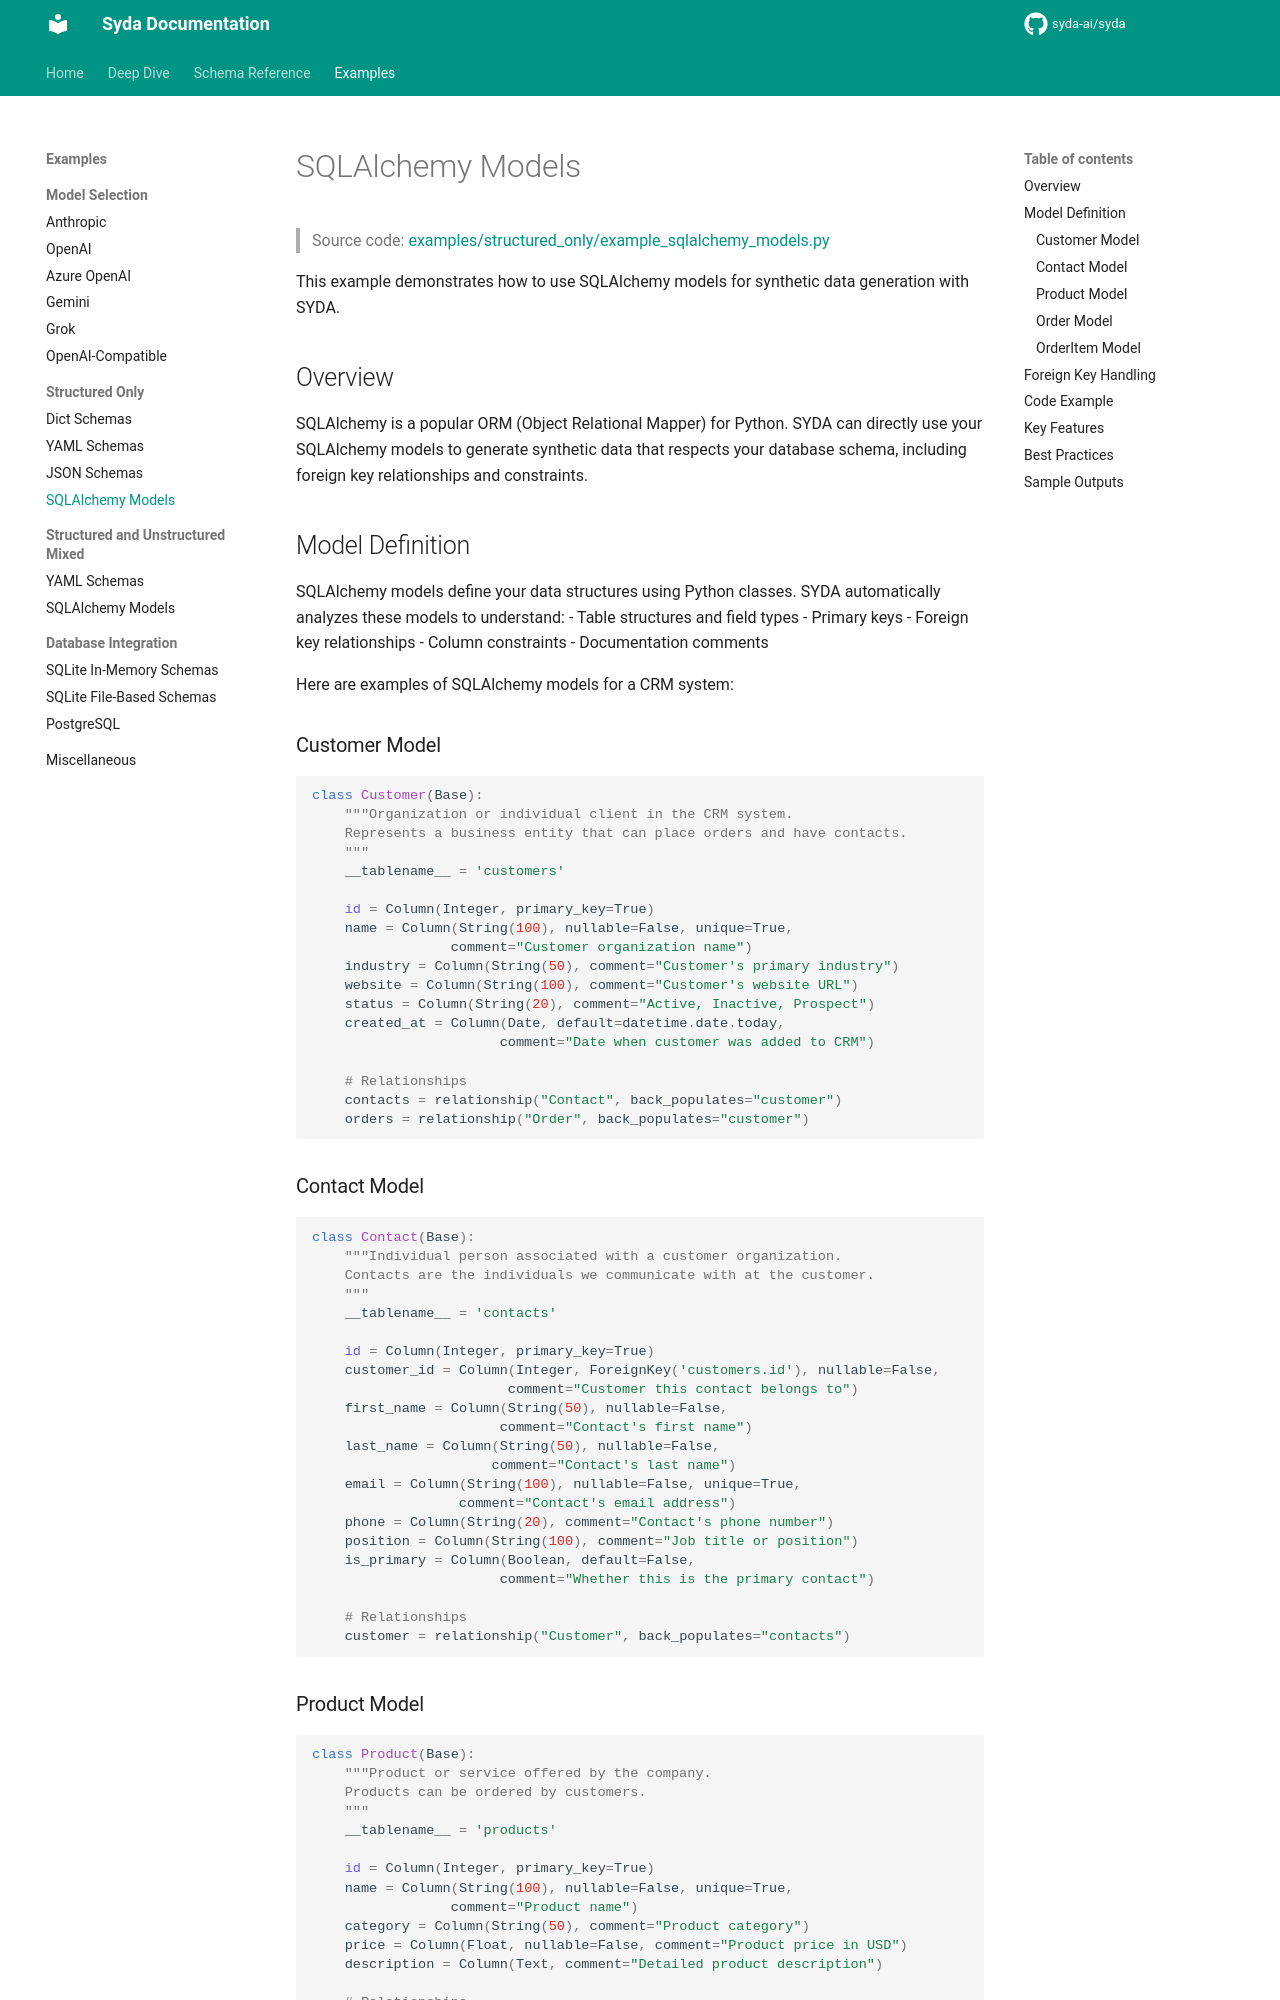

repository: syda-ai/syda · page: examples/structured_only/sqlalchemy_models/index.html · generator: mkdocs

---
title: SQLAlchemy Models for Synthetic Data | Syda Examples
description: Generate synthetic test data directly from your SQLAlchemy models with AI - maintain database schema integrity, foreign key relationships, and constraints automatically.
keywords:
  - SQLAlchemy synthetic data
  - ORM data generation
  - database model testing
  - SQLAlchemy AI data
  - synthetic database data
  - test data from models
  - database schema generation
---

# SQLAlchemy Models

> Source code: [examples/structured_only/example_sqlalchemy_models.py](https://github.com/syda-ai/syda/blob/main/examples/structured_only/example_sqlalchemy_models.py)

This example demonstrates how to use SQLAlchemy models for synthetic data generation with SYDA.

## Overview

SQLAlchemy is a popular ORM (Object Relational Mapper) for Python. SYDA can directly use your SQLAlchemy models to generate synthetic data that respects your database schema, including foreign key relationships and constraints.

## Model Definition

SQLAlchemy models define your data structures using Python classes. SYDA automatically analyzes these models to understand:
- Table structures and field types
- Primary keys
- Foreign key relationships
- Column constraints
- Documentation comments

Here are examples of SQLAlchemy models for a CRM system:

### Customer Model

```python
class Customer(Base):
    """Organization or individual client in the CRM system.
    Represents a business entity that can place orders and have contacts.
    """
    __tablename__ = 'customers'
    
    id = Column(Integer, primary_key=True)
    name = Column(String(100), nullable=False, unique=True, 
                 comment="Customer organization name")
    industry = Column(String(50), comment="Customer's primary industry")
    website = Column(String(100), comment="Customer's website URL")
    status = Column(String(20), comment="Active, Inactive, Prospect")
    created_at = Column(Date, default=datetime.date.today,
                       comment="Date when customer was added to CRM")
    
    # Relationships
    contacts = relationship("Contact", back_populates="customer")
    orders = relationship("Order", back_populates="customer")
```

### Contact Model

```python
class Contact(Base):
    """Individual person associated with a customer organization.
    Contacts are the individuals we communicate with at the customer.
    """
    __tablename__ = 'contacts'
    
    id = Column(Integer, primary_key=True)
    customer_id = Column(Integer, ForeignKey('customers.id'), nullable=False,
                        comment="Customer this contact belongs to")
    first_name = Column(String(50), nullable=False, 
                       comment="Contact's first name")
    last_name = Column(String(50), nullable=False, 
                      comment="Contact's last name")
    email = Column(String(100), nullable=False, unique=True, 
                  comment="Contact's email address")
    phone = Column(String(20), comment="Contact's phone number")
    position = Column(String(100), comment="Job title or position")
    is_primary = Column(Boolean, default=False, 
                       comment="Whether this is the primary contact")
    
    # Relationships
    customer = relationship("Customer", back_populates="contacts")
```
